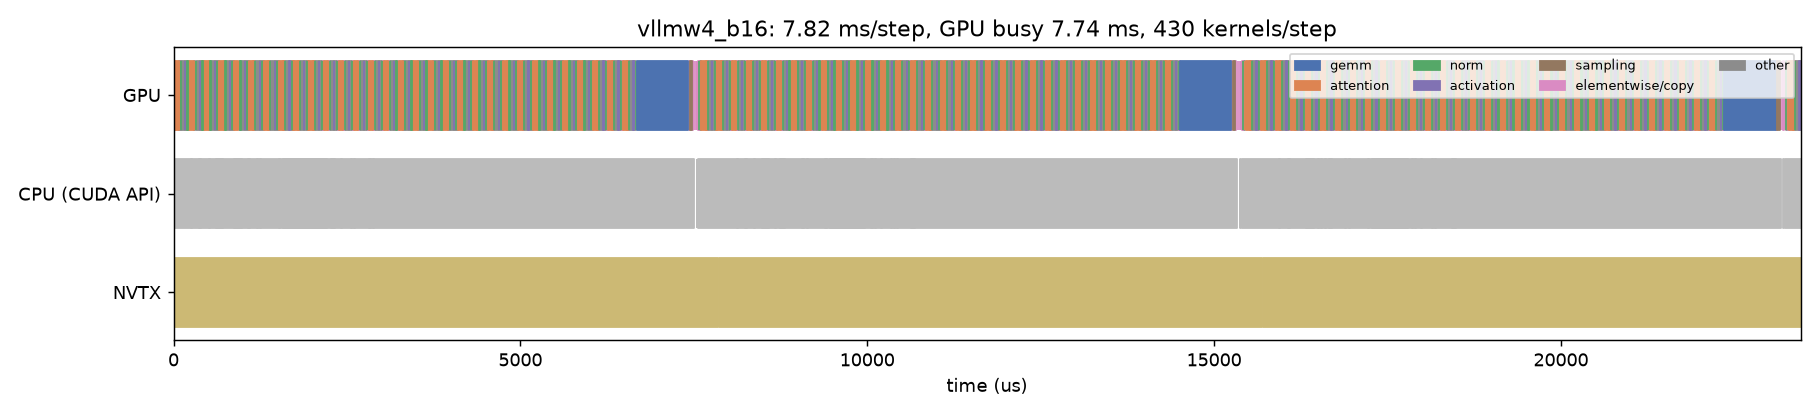

Data behind this chart, as committed beside it:
track, start_us, dur_us, name, category
CPU (CUDA API), -306.3, 7808, cudaEventSynchronize, api
CPU (CUDA API), 247.2, 12.35, cudaEventSynchronize, api
CPU (CUDA API), 372.8, 18.28, cudaMemcpyAsync, api
CPU (CUDA API), 507.9, 12.6, cudaMemcpyAsync, api
CPU (CUDA API), 611.3, 10.04, cudaMemcpyAsync, api
CPU (CUDA API), 636.9, 19.21, cudaLaunchKernel, api
CPU (CUDA API), 674.4, 7.559, cudaMemcpyAsync, api
CPU (CUDA API), 701.6, 5.821, cudaMemcpyAsync, api
CPU (CUDA API), 727, 5.405, cudaMemcpyAsync, api
CPU (CUDA API), 749.5, 5.398, cudaMemcpyAsync, api
CPU (CUDA API), 793.1, 13.08, cudaLaunchKernel, api
CPU (CUDA API), 837.3, 9.129, cudaLaunchKernel, api
CPU (CUDA API), 871.3, 8.683, cudaLaunchKernel, api
CPU (CUDA API), 893.9, 14.45, cudaMemcpyAsync, api
CPU (CUDA API), 929, 8.55, cudaLaunchKernel, api
CPU (CUDA API), 948.9, 10.36, cudaMemcpyAsync, api
CPU (CUDA API), 977.5, 7.913, cudaLaunchKernel, api
CPU (CUDA API), 1073, 26.42, cuLaunchKernelEx, api
CPU (CUDA API), 1198, 17.22, cudaMemcpyAsync, api
CPU (CUDA API), 1252, 9.847, cudaLaunchKernel, api
CPU (CUDA API), 1524, 6.464, cudaEventRecord, api
CPU (CUDA API), 1579, 1.365, cudaStreamIsCapturing, api
CPU (CUDA API), 1581, 625.5, cudaGraphLaunch, api
CPU (CUDA API), 2274, 18.79, cudaLaunchKernel, api
CPU (CUDA API), 2318, 8.679, cudaLaunchKernel, api
CPU (CUDA API), 2414, 12.1, cudaLaunchKernel, api
CPU (CUDA API), 2558, 14.18, cudaLaunchKernel, api
CPU (CUDA API), 2604, 9.1, cudaLaunchKernel, api
CPU (CUDA API), 2641, 7.574, cudaLaunchKernel, api
CPU (CUDA API), 2822, 3.414, cudaEventCreateWithFlags, api
CPU (CUDA API), 2829, 1.183, cudaStreamIsCapturing, api
CPU (CUDA API), 2831, 4.683, cudaEventRecordWithFlags, api
CPU (CUDA API), 2839, 0.485, cudaStreamIsCapturing, api
CPU (CUDA API), 2840, 2.945, cudaStreamWaitEvent, api
CPU (CUDA API), 2845, 1.369, cudaEventDestroy, api
CPU (CUDA API), 2860, 8.673, cudaEventQuery, api
CPU (CUDA API), 2869, 1.774, cudaEventQuery, api
CPU (CUDA API), 2881, 14.31, cudaMemcpyAsync, api
CPU (CUDA API), 2904, 1.283, cudaEventCreateWithFlags, api
CPU (CUDA API), 2906, 2.25, cudaEventRecord, api
CPU (CUDA API), 7539, 2.458, cudaEventDestroy, api
CPU (CUDA API), 7546, 1.374, cudaStreamIsCapturing, api
CPU (CUDA API), 7548, 3.138, cudaEventRecordWithFlags, api
CPU (CUDA API), 7561, 7773, cudaEventSynchronize, api
CPU (CUDA API), 8119, 12.44, cudaEventSynchronize, api
CPU (CUDA API), 8245, 18.36, cudaMemcpyAsync, api
CPU (CUDA API), 8364, 11.52, cudaMemcpyAsync, api
CPU (CUDA API), 8483, 10.76, cudaMemcpyAsync, api
CPU (CUDA API), 8509, 19.35, cudaLaunchKernel, api
CPU (CUDA API), 8546, 7.456, cudaMemcpyAsync, api
CPU (CUDA API), 8573, 5.909, cudaMemcpyAsync, api
CPU (CUDA API), 8598, 5.469, cudaMemcpyAsync, api
CPU (CUDA API), 8621, 5.154, cudaMemcpyAsync, api
CPU (CUDA API), 8664, 13.7, cudaLaunchKernel, api
CPU (CUDA API), 8709, 9.525, cudaLaunchKernel, api
CPU (CUDA API), 8744, 8.476, cudaLaunchKernel, api
CPU (CUDA API), 8767, 15.3, cudaMemcpyAsync, api
CPU (CUDA API), 8803, 8.175, cudaLaunchKernel, api
CPU (CUDA API), 8823, 10.64, cudaMemcpyAsync, api
CPU (CUDA API), 8851, 7.645, cudaLaunchKernel, api
... 1,365 more rows
